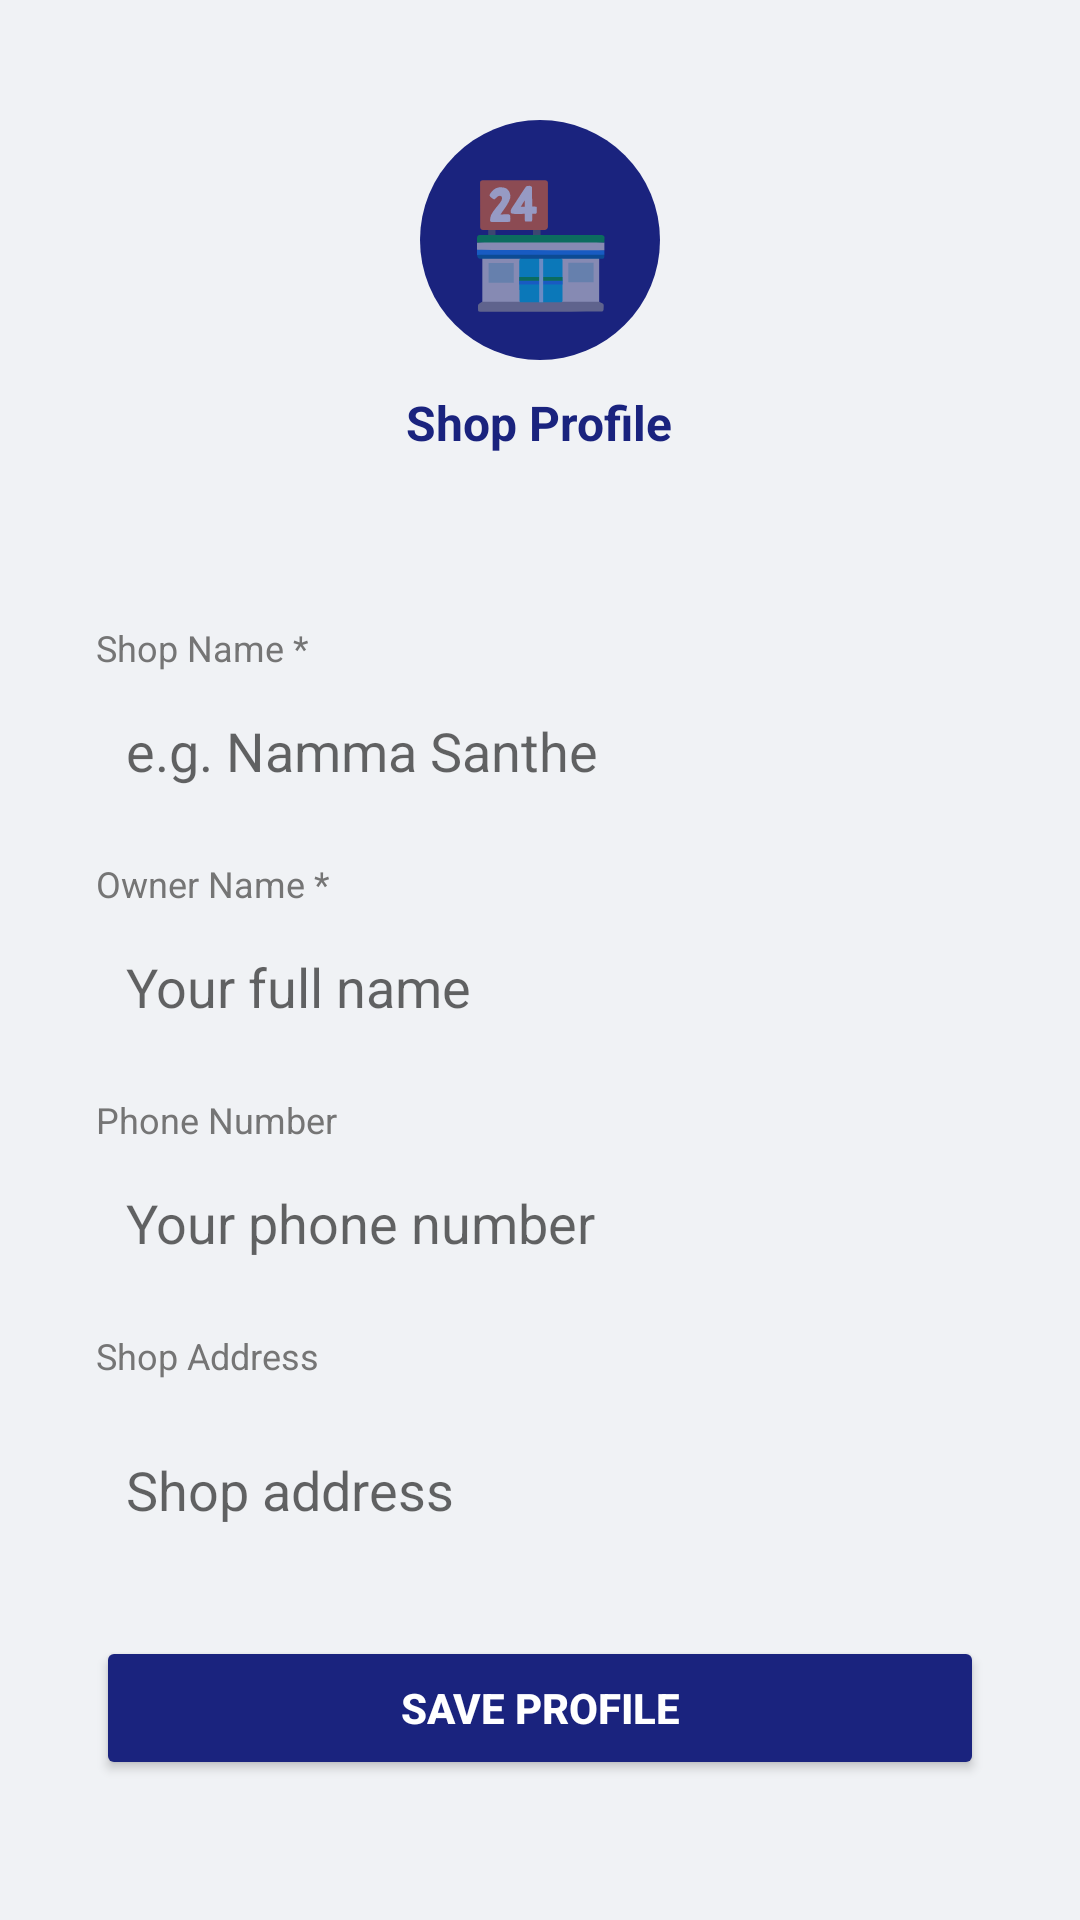

Android layout source for this screen:
<!-- AndroidManifest.xml: application theme Theme.AppCompat.Light.DarkActionBar -->
<!-- res/layout/activity_profile.xml -->
<?xml version="1.0" encoding="utf-8"?>
<ScrollView xmlns:android="http://schemas.android.com/apk/res/android"
    android:layout_width="match_parent"
    android:layout_height="match_parent"
    android:background="#F0F2F5">

    <LinearLayout
        android:layout_width="match_parent"
        android:layout_height="wrap_content"
        android:orientation="vertical"
        android:padding="16dp">

        
        <LinearLayout
            android:layout_width="match_parent"
            android:layout_height="wrap_content"
            android:gravity="center"
            android:padding="24dp"
            android:background="@drawable/card_background"
            android:layout_marginBottom="16dp"
            android:orientation="vertical">

            <TextView
                android:layout_width="80dp"
                android:layout_height="80dp"
                android:text="🏪"
                android:textSize="40sp"
                android:gravity="center"
                android:background="@drawable/avatar_background"/>

            <TextView
                android:layout_width="wrap_content"
                android:layout_height="wrap_content"
                android:text="Shop Profile"
                android:textSize="16sp"
                android:textStyle="bold"
                android:textColor="#1A237E"
                android:layout_marginTop="10dp"/>
        </LinearLayout>

        
        <LinearLayout
            android:layout_width="match_parent"
            android:layout_height="wrap_content"
            android:orientation="vertical"
            android:background="@drawable/card_background"
            android:padding="16dp">

            <TextView
                android:layout_width="wrap_content"
                android:layout_height="wrap_content"
                android:text="Shop Name *"
                android:textColor="#757575"
                android:textSize="12sp"
                android:layout_marginBottom="4dp"/>

            <EditText
                android:id="@+id/shopName"
                android:layout_width="match_parent"
                android:layout_height="wrap_content"
                android:hint="e.g. Namma Santhe"
                android:background="@drawable/input_background"
                android:padding="10dp"
                android:layout_marginBottom="14dp"/>

            <TextView
                android:layout_width="wrap_content"
                android:layout_height="wrap_content"
                android:text="Owner Name *"
                android:textColor="#757575"
                android:textSize="12sp"
                android:layout_marginBottom="4dp"/>

            <EditText
                android:id="@+id/ownerName"
                android:layout_width="match_parent"
                android:layout_height="wrap_content"
                android:hint="Your full name"
                android:background="@drawable/input_background"
                android:padding="10dp"
                android:layout_marginBottom="14dp"/>

            <TextView
                android:layout_width="wrap_content"
                android:layout_height="wrap_content"
                android:text="Phone Number"
                android:textColor="#757575"
                android:textSize="12sp"
                android:layout_marginBottom="4dp"/>

            <EditText
                android:id="@+id/ownerPhone"
                android:layout_width="match_parent"
                android:layout_height="wrap_content"
                android:hint="Your phone number"
                android:inputType="phone"
                android:background="@drawable/input_background"
                android:padding="10dp"
                android:layout_marginBottom="14dp"/>

            <TextView
                android:layout_width="wrap_content"
                android:layout_height="wrap_content"
                android:text="Shop Address"
                android:textColor="#757575"
                android:textSize="12sp"
                android:layout_marginBottom="4dp"/>

            <EditText
                android:id="@+id/ownerAddress"
                android:layout_width="match_parent"
                android:layout_height="wrap_content"
                android:hint="Shop address"
                android:inputType="textMultiLine"
                android:minLines="2"
                android:background="@drawable/input_background"
                android:padding="10dp"
                android:layout_marginBottom="16dp"/>

            <Button
                android:id="@+id/saveProfileBtn"
                android:layout_width="match_parent"
                android:layout_height="wrap_content"
                android:text="Save Profile"
                android:backgroundTint="#1A237E"
                android:textColor="#FFFFFF"
                android:textStyle="bold"/>
        </LinearLayout>
    </LinearLayout>
</ScrollView>
<!-- resources referenced by this layout -->
<resources>
  <!-- drawable avatar_background (drawable) -->
  <?xml version="1.0" encoding="utf-8"?>
  <shape xmlns:android="http://schemas.android.com/apk/res/android"
      android:shape="oval">
      <solid android:color="#1A237E"/>
  </shape>
</resources>
